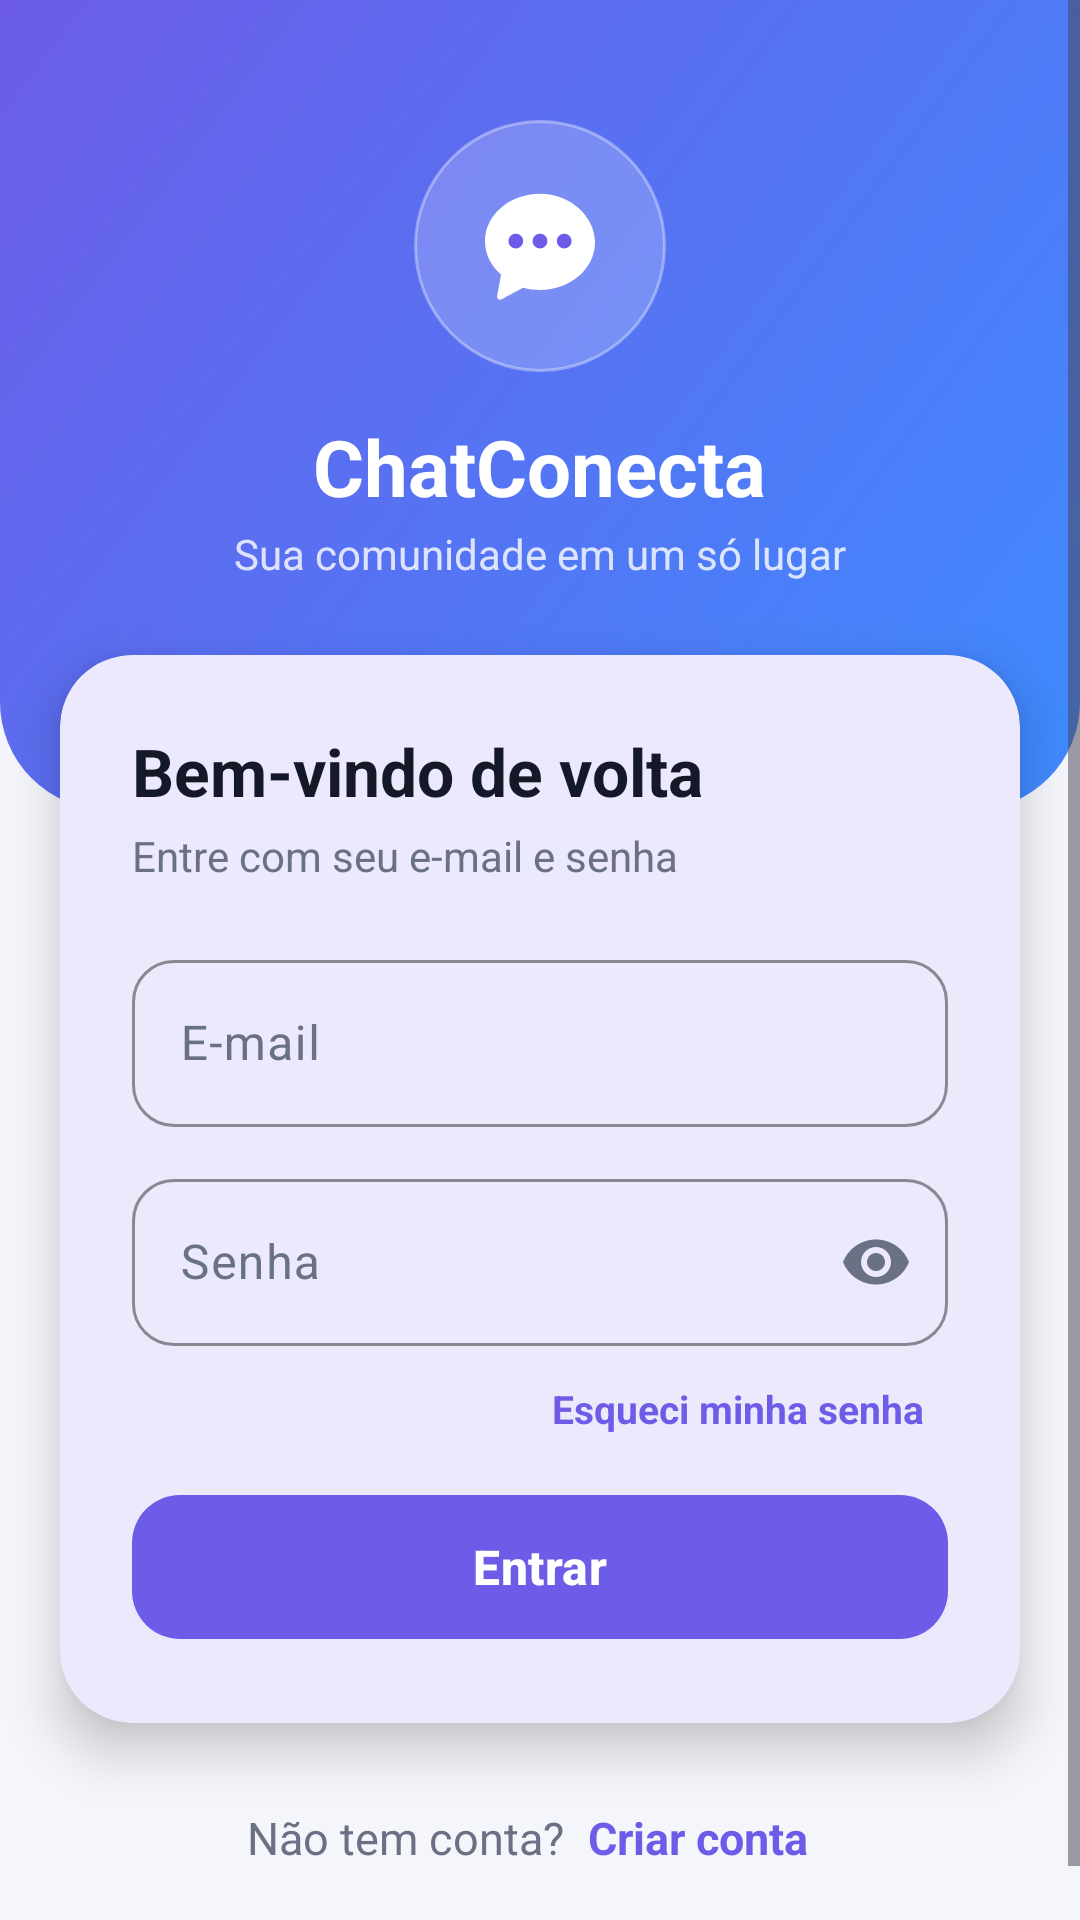

Produce the Android XML layout that renders to this screen, including the resource entries it uses.
<!-- AndroidManifest.xml: application theme AppTheme -->
<!-- res/layout/activity_login.xml -->
<?xml version="1.0" encoding="utf-8"?>
<FrameLayout xmlns:android="http://schemas.android.com/apk/res/android"
    xmlns:app="http://schemas.android.com/apk/res-auto"
    android:id="@+id/raizLogin"
    android:layout_width="match_parent"
    android:layout_height="match_parent"
    android:background="@color/screen_bg">

    <ScrollView
        android:layout_width="match_parent"
        android:layout_height="match_parent"
        android:fillViewport="true">

        <LinearLayout
            android:layout_width="match_parent"
            android:layout_height="wrap_content"
            android:orientation="vertical">

            <LinearLayout
                android:id="@+id/headerLogin"
                android:layout_width="match_parent"
                android:layout_height="wrap_content"
                android:background="@drawable/bg_header_curvo"
                android:gravity="center"
                android:orientation="vertical"
                android:paddingTop="40dp"
                android:paddingBottom="76dp">

                <FrameLayout
                    android:layout_width="84dp"
                    android:layout_height="84dp"
                    android:background="@drawable/bg_logo_circulo">

                    <ImageView
                        android:layout_width="44dp"
                        android:layout_height="44dp"
                        android:layout_gravity="center"
                        android:contentDescription="@string/app_name"
                        android:src="@drawable/ic_logo_chat" />
                </FrameLayout>

                <TextView
                    android:layout_width="wrap_content"
                    android:layout_height="wrap_content"
                    android:layout_marginTop="14dp"
                    android:text="@string/app_name"
                    android:textColor="@color/white"
                    android:textSize="26sp"
                    android:textStyle="bold" />

                <TextView
                    android:layout_width="wrap_content"
                    android:layout_height="wrap_content"
                    android:layout_marginTop="2dp"
                    android:text="@string/login_slogan"
                    android:textColor="@color/white_80"
                    android:textSize="14sp" />
            </LinearLayout>

            <com.google.android.material.card.MaterialCardView
                android:layout_width="match_parent"
                android:layout_height="wrap_content"
                android:layout_marginStart="20dp"
                android:layout_marginTop="-52dp"
                android:layout_marginEnd="20dp"
                app:cardBackgroundColor="@color/surface"
                app:cardCornerRadius="24dp"
                app:cardElevation="10dp"
                app:strokeWidth="0dp">

                <LinearLayout
                    android:layout_width="match_parent"
                    android:layout_height="wrap_content"
                    android:orientation="vertical"
                    android:padding="24dp">

                    <TextView
                        android:layout_width="wrap_content"
                        android:layout_height="wrap_content"
                        android:text="@string/login_titulo"
                        android:textColor="@color/text_primary"
                        android:textSize="22sp"
                        android:textStyle="bold" />

                    <TextView
                        android:layout_width="wrap_content"
                        android:layout_height="wrap_content"
                        android:layout_marginTop="4dp"
                        android:text="@string/login_subtitulo"
                        android:textColor="@color/text_secondary"
                        android:textSize="14sp" />

                    <com.google.android.material.textfield.TextInputLayout
                        android:id="@+id/tilEmail"
                        style="@style/CampoTexto"
                        android:layout_width="match_parent"
                        android:layout_height="wrap_content"
                        android:layout_marginTop="20dp"
                        android:hint="@string/hint_email"
                        app:startIconDrawable="@drawable/ic_mail">

                        <com.google.android.material.textfield.TextInputEditText
                            android:id="@+id/edtEmail"
                            android:layout_width="match_parent"
                            android:layout_height="wrap_content"
                            android:imeOptions="actionNext"
                            android:inputType="textEmailAddress"
                            android:maxLines="1" />
                    </com.google.android.material.textfield.TextInputLayout>

                    <com.google.android.material.textfield.TextInputLayout
                        android:id="@+id/tilSenha"
                        style="@style/CampoTexto"
                        android:layout_width="match_parent"
                        android:layout_height="wrap_content"
                        android:layout_marginTop="12dp"
                        android:hint="@string/hint_senha"
                        app:endIconMode="password_toggle"
                        app:startIconDrawable="@drawable/ic_lock">

                        <com.google.android.material.textfield.TextInputEditText
                            android:id="@+id/edtSenha"
                            android:layout_width="match_parent"
                            android:layout_height="wrap_content"
                            android:imeOptions="actionDone"
                            android:inputType="textPassword"
                            android:maxLines="1" />
                    </com.google.android.material.textfield.TextInputLayout>

                    <TextView
                        android:id="@+id/txtEsqueciSenha"
                        android:layout_width="wrap_content"
                        android:layout_height="wrap_content"
                        android:layout_gravity="end"
                        android:layout_marginTop="4dp"
                        android:background="?attr/selectableItemBackground"
                        android:padding="8dp"
                        android:text="@string/esqueci_senha"
                        android:textColor="@color/brand"
                        android:textSize="13sp"
                        android:textStyle="bold" />

                    <FrameLayout
                        android:layout_width="match_parent"
                        android:layout_height="wrap_content"
                        android:layout_marginTop="8dp">

                        <com.google.android.material.button.MaterialButton
                            android:id="@+id/btnEntrar"
                            style="@style/BotaoPrincipal"
                            android:layout_width="match_parent"
                            android:layout_height="56dp"
                            android:text="@string/acao_entrar" />

                        <ProgressBar
                            android:id="@+id/progressLogin"
                            android:layout_width="26dp"
                            android:layout_height="26dp"
                            android:layout_gravity="center"
                            android:elevation="12dp"
                            android:indeterminateTint="@color/on_brand"
                            android:visibility="gone" />
                    </FrameLayout>
                </LinearLayout>
            </com.google.android.material.card.MaterialCardView>

            <LinearLayout
                android:layout_width="wrap_content"
                android:layout_height="wrap_content"
                android:layout_gravity="center_horizontal"
                android:layout_marginTop="20dp"
                android:layout_marginBottom="28dp"
                android:gravity="center_vertical"
                android:orientation="horizontal">

                <TextView
                    android:layout_width="wrap_content"
                    android:layout_height="wrap_content"
                    android:text="@string/login_sem_conta"
                    android:textColor="@color/text_secondary"
                    android:textSize="15sp" />

                <TextView
                    android:id="@+id/txtCriarConta"
                    android:layout_width="wrap_content"
                    android:layout_height="wrap_content"
                    android:background="?attr/selectableItemBackground"
                    android:padding="8dp"
                    android:text="@string/login_criar_conta"
                    android:textColor="@color/brand"
                    android:textSize="15sp"
                    android:textStyle="bold" />
            </LinearLayout>
        </LinearLayout>
    </ScrollView>
</FrameLayout>
<!-- resources referenced by this layout -->
<resources>
  <color name="brand">#6C5CE7</color>
  <color name="on_brand">#FFFFFF</color>
  <color name="screen_bg">#F5F6FB</color>
  <color name="surface">#FFFFFF</color>
  <color name="text_primary">#151826</color>
  <color name="text_secondary">#6B7185</color>
  <color name="white">#FFFFFF</color>
  <color name="white_80">#CCFFFFFF</color>
  <!-- drawable bg_header_curvo (drawable) -->
  <?xml version="1.0" encoding="utf-8"?>
  <shape xmlns:android="http://schemas.android.com/apk/res/android" android:shape="rectangle">
      <gradient
          android:angle="315"
          android:endColor="@color/grad_end"
          android:startColor="@color/grad_start"
          android:type="linear" />
      <corners
          android:bottomLeftRadius="36dp"
          android:bottomRightRadius="36dp" />
  </shape>
  <!-- drawable bg_logo_circulo (drawable) -->
  <?xml version="1.0" encoding="utf-8"?>
  <shape xmlns:android="http://schemas.android.com/apk/res/android" android:shape="oval">
      <solid android:color="@color/white_20" />
      <stroke
          android:width="1dp"
          android:color="#59FFFFFF" />
  </shape>
  <!-- drawable ic_logo_chat (drawable) -->
  <vector xmlns:android="http://schemas.android.com/apk/res/android"
      android:width="24dp"
      android:height="24dp"
      android:viewportWidth="24"
      android:viewportHeight="24">
      <path
          android:fillColor="#FFFFFF"
          android:pathData="M12,2.5C6.48,2.5 2,6.36 2,11.12c0,2.38 1.12,4.53 2.93,6.08L4.2,21.1c-0.09,0.47 0.4,0.83 0.82,0.6l3.9,-2.1c0.97,0.26 2.01,0.4 3.08,0.4 5.52,0 10,-3.86 10,-8.62S17.52,2.5 12,2.5z" />
      <path
          android:fillColor="#6C5CE7"
          android:pathData="M7.6,11.1m-1.35,0a1.35,1.35 0,1 1,2.7 0a1.35,1.35 0,1 1,-2.7 0M12,11.1m-1.35,0a1.35,1.35 0,1 1,2.7 0a1.35,1.35 0,1 1,-2.7 0M16.4,11.1m-1.35,0a1.35,1.35 0,1 1,2.7 0a1.35,1.35 0,1 1,-2.7 0" />
  </vector>
  <string name="acao_entrar">Entrar</string>
  <string name="app_name">ChatConecta</string>
  <string name="esqueci_senha">Esqueci minha senha</string>
  <string name="hint_email">E-mail</string>
  <string name="hint_senha">Senha</string>
  <string name="login_criar_conta">Criar conta</string>
  <string name="login_sem_conta">Não tem conta?</string>
  <string name="login_slogan">Sua comunidade em um só lugar</string>
  <string name="login_subtitulo">Entre com seu e-mail e senha</string>
  <string name="login_titulo">Bem-vindo de volta</string>
  <style name="BotaoPrincipal" parent="Widget.Material3.Button">
          <item name="android:layout_height">56dp</item>
          <item name="android:textSize">16sp</item>
          <item name="android:textStyle">bold</item>
          <item name="android:letterSpacing">0.01</item>
          <item name="cornerRadius">16dp</item>
      </style>
  <style name="CampoTexto" parent="Widget.Material3.TextInputLayout.OutlinedBox">
          <item name="boxCornerRadiusTopStart">14dp</item>
          <item name="boxCornerRadiusTopEnd">14dp</item>
          <item name="boxCornerRadiusBottomStart">14dp</item>
          <item name="boxCornerRadiusBottomEnd">14dp</item>
          <item name="boxStrokeColor">@color/brand</item>
          <item name="startIconTint">@color/text_secondary</item>
      </style>
  <color name="grad_end">#3E8BFF</color>
  <color name="grad_start">#6C5CE7</color>
  <color name="white_20">#33FFFFFF</color>
  <color name="brand_container">#ECE9FF</color>
  <color name="on_brand_container">#2A1F8F</color>
  <color name="divider">#E6E8F0</color>
  <color name="error_color">#E5484D</color>
</resources>
